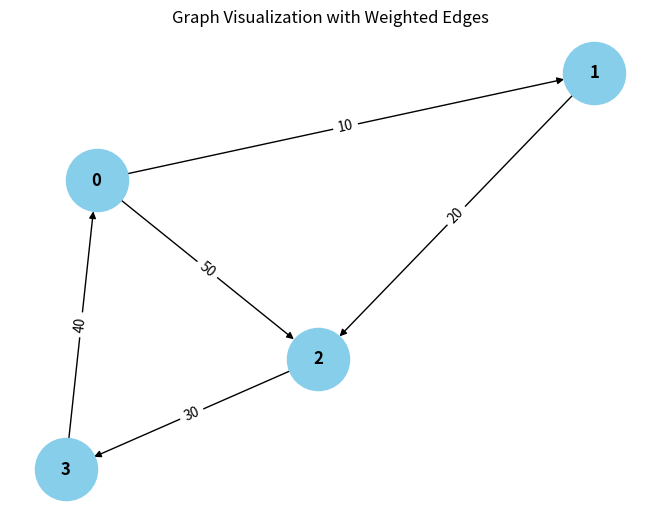

Write the Python code that produced this figure.
from collections import defaultdict

# ---------------------------
# WeightedGraph Class
# ---------------------------
class WeightedGraph:
    def __init__(self, vertices):
        self.vertices = vertices
        self.adj_list = {i: [] for i in range(vertices)}  # Adjacency list for the graph
        self.edges = []  # List to store the edges (u, v, weight)

    def add_edge(self, u, v, weight):
        """Add a single edge to the graph."""
        if (u, v, weight) not in self.edges:
            self.edges.append((u, v, weight))
            self.adj_list[u].append((v, weight))

    def add_multiple_edges(self, edges):
        """Add multiple edges at once."""
        for u, v, weight in edges:
            self.add_edge(u, v, weight)

    def get_edges(self):
        """Return all edges in the graph."""
        return self.edges

    def print_edges(self):
        """Print the edges of the graph."""
        print("Edges in the graph:")
        for u, v, weight in self.edges:
            print(f"{u} -> {v} (Weight: {weight})")

    def print_adj_list(self):
        """Print the adjacency list of the graph."""
        print("Adjacency List of the graph:")
        for u in self.adj_list:
            print(f"{u} -> {self.adj_list[u]}")

    def is_cyclic_directed(self):
        """Detect if there is a cycle in a directed graph using DFS."""
        visited = [False] * self.vertices
        rec_stack = [False] * self.vertices

        def dfs(v):
            visited[v] = True
            rec_stack[v] = True
            for neighbor, _ in self.adj_list[v]:
                if not visited[neighbor] and dfs(neighbor):
                    return True
                elif rec_stack[neighbor]:
                    return True
            rec_stack[v] = False
            return False

        for node in range(self.vertices):
            if not visited[node]:
                if dfs(node):
                    return True
        return False

    def is_cyclic_undirected(self):
        """Detect if there is a cycle in an undirected graph using DFS."""
        visited = [False] * self.vertices

        def dfs(v, parent):
            visited[v] = True
            for neighbor, _ in self.adj_list[v]:
                if not visited[neighbor]:
                    if dfs(neighbor, v):
                        return True
                elif parent != neighbor:
                    return True
            return False

        for node in range(self.vertices):
            if not visited[node]:
                if dfs(node, -1):
                    return True
        return False

    def is_negative_cycle(self):
        """Detect if there is a negative cycle using Bellman-Ford."""
        dist = [float("inf")] * self.vertices
        dist[0] = 0  # Start from node 0

        for _ in range(self.vertices - 1):
            for u, v, weight in self.edges:
                if dist[u] != float("inf") and dist[u] + weight < dist[v]:
                    dist[v] = dist[u] + weight

        for u, v, weight in self.edges:
            if dist[u] != float("inf") and dist[u] + weight < dist[v]:
                return True  # Negative cycle detected
        return False

    def reset_graph(self):
        """Reset the graph to its empty state."""
        self.edges = []  # Clear all edges
        self.adj_list = {i: [] for i in range(self.vertices)}  # Reset adjacency list for each vertex

    def union(self, parent, u, v):
        """Union-find helper function."""
        root_u = self.find_parent ( u,parent)
        root_v = self.find_parent(parent, v)
        if root_u != root_v:
            parent[root_u] = root_v

    def find_parent(self, parent, v):
        """Find the root of the node using path compression."""
        if parent[v] == -1:
            return v
        parent[v] = self.find_parent(parent, parent[v])
        return parent[v]

    def is_cyclic_undirected_union_find(self):
        """Detect cycles in an undirected graph using Union-Find."""
        parent = [-1] * self.vertices

        for u, v, _ in self.edges:
            x = self.find_parent(parent, u)
            y = self.find_parent(parent, v)

            if x == y:
                return True
            self.union(parent, x, y)
        return False

    # ---------------------------
    # Helper functions for testing
    # ---------------------------

    def reset_graph_helper(self):
        """Reset the graph to an empty state for testing."""
        self.edges = []
        self.adj_list = defaultdict(list)

    def get_edges_helper(self):
        """Return all edges for testing."""
        return self.edges

    def add_multiple_edges_helper(self, edges):
        """Add multiple edges for testing."""
        for edge in edges:
            self.add_edge(*edge)

# ---------------------------
# Helper Class for Cycle Test Results
# ---------------------------
class CycleDetectionResults:
    def __init__(self):
        self.directed_cycle_detected = False
        self.undirected_cycle_detected = False
        self.negative_cycle_detected = False

# ---------------------------
# Additional Functionalities
# ---------------------------

class GraphRenderer:
    def __init__(self, graph):
        """Initialize the renderer for visualizing the graph."""
        self.graph = graph

    def render_edges(self):
        """Render the edges of the graph."""
        print("\nRendering edges of the graph:")
        for u, v, weight in self.graph.get_edges():
            print(f"{u} -> {v} (Weight: {weight})")

    def render_adj_list(self):
        """Render the adjacency list of the graph."""
        print("\nRendering adjacency list:")
        self.graph.print_adj_list()

    def render_summary(self):
        """Render a summary of the graph."""
        print("\nGraph summary:")
        print(f"Total vertices: {self.graph.vertices}")
        print(f"Total edges: {len(self.graph.get_edges())}")
        print(f"Is cyclic (directed): {self.graph.is_cyclic_directed()}")
        print(f"Is cyclic (undirected): {self.graph.is_cyclic_undirected()}")
        print(f"Has negative cycle: {self.graph.is_negative_cycle()}")

import matplotlib.pyplot as plt
import networkx as nx

class WeightedGraphVisualization:
    def __init__(self, graph):
        """Initialize the visualization of weighted graph."""
        self.graph = graph

    def visualize(self):
        """Visualize the graph with weighted edges using networkx and matplotlib."""
        G = nx.DiGraph()  # Using DiGraph for directed graph visualization

        # Add edges to the networkx graph
        for u, v, weight in self.graph.get_edges():
            G.add_edge(u, v, weight=weight)

        # Draw the graph
        pos = nx.spring_layout(G)  # Layout for node positioning
        edge_labels = nx.get_edge_attributes(G, 'weight')

        # Draw nodes, edges, and labels
        nx.draw(G, pos, with_labels=True, node_color='skyblue', node_size=2000, font_size=12, font_weight='bold')
        nx.draw_networkx_edge_labels(G, pos, edge_labels=edge_labels)

        # Display the plot
        plt.title("Graph Visualization with Weighted Edges")
        plt.show()


# ---------------------------
# Main Program
# ---------------------------

class WeightedGraphHandler:
    def __init__(self, vertices):
        """Initialize the graph handler."""
        self.graph = WeightedGraph(vertices)
        self.renderer = GraphRenderer(self.graph)
        self.visualizer = WeightedGraphVisualization(self.graph)

    def add_edges(self, edges):
        """Add edges to the graph."""
        for edge in edges:
            self.graph.add_edge(*edge)

    def render_graph(self):
        """Render the graph using the renderer."""
        self.renderer.render_edges()
        self.renderer.render_adj_list()

    def visualize_graph(self):
        """Visualize the graph using the visualizer."""
        self.visualizer.visualize()

    def cycle_detection_summary(self):
        """Print the cycle detection summary."""
        print("\nCycle detection summary:")
        print(f"Directed cycle detected: {self.graph.is_cyclic_directed()}")
        print(f"Undirected cycle detected: {self.graph.is_cyclic_undirected()}")
        print(f"Negative cycle detected: {self.graph.is_negative_cycle()}")

# ---------------------------
# Extended Graph Operations
# ---------------------------

class GraphCycleAnalysis:
    def __init__(self, graph):
        """Initialize cycle analysis on the graph."""
        self.graph = graph
        self.results = CycleDetectionResults()

    def analyze_cycles(self):
        """Analyze different types of cycles in the graph."""
        self.results.directed_cycle_detected = self.graph.is_cyclic_directed()
        self.results.undirected_cycle_detected = self.graph.is_cyclic_undirected()
        self.results.negative_cycle_detected = self.graph.is_negative_cycle()

    def print_analysis(self):
        """Print the analysis results."""
        print(f"Directed cycle detected: {self.results.directed_cycle_detected}")
        print(f"Undirected cycle detected: {self.results.undirected_cycle_detected}")
        print(f"Negative cycle detected: {self.results.negative_cycle_detected}")

# ---------------------------
# Main Function
# ---------------------------

if __name__ == "__main__":
    # Create a graph with 4 vertices (0, 1, 2, 3)
    graph_handler = WeightedGraphHandler(4)

    # Add some sample edges (u, v, weight)
    edges = [
        (0, 1, 10),  # Edge from 0 to 1 with weight 10
        (1, 2, 20),  # Edge from 1 to 2 with weight 20
        (2, 3, 30),  # Edge from 2 to 3 with weight 30
        (3, 0, 40),  # Edge from 3 to 0 with weight 40 (creates a directed cycle: 0 -> 1 -> 2 -> 3 -> 0)
        (0, 2, 50)  # Edge from 0 to 2 with weight 50
    ]

    # Add edges to the graph
    graph_handler.add_edges(edges)

    # Render the graph's edges and adjacency list
    graph_handler.render_graph()

    # Visualize the graph
    graph_handler.visualize_graph()

    # Detect and print the cycle results
    graph_handler.cycle_detection_summary()

    # Analyze cycles in detail
    cycle_analysis = GraphCycleAnalysis(graph_handler.graph)
    cycle_analysis.analyze_cycles()
    cycle_analysis.print_analysis()
